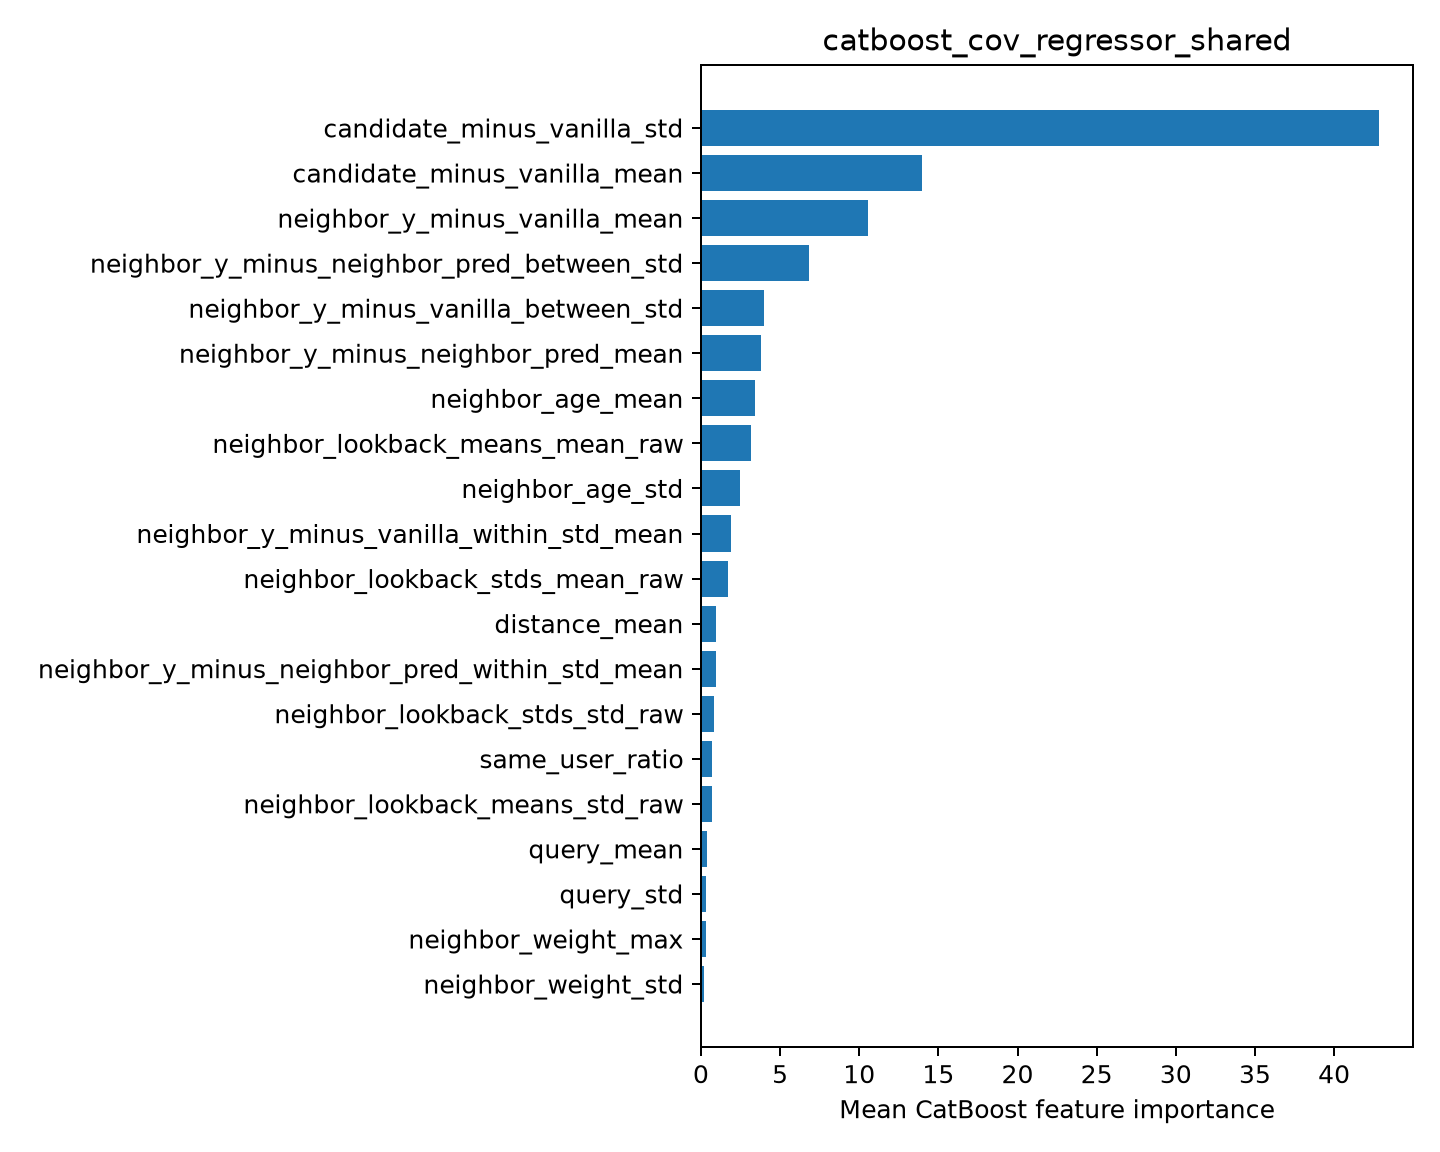

The data file committed next to this chart (first rows):
feature, importance
candidate_minus_vanilla_std, 42.84
candidate_minus_vanilla_mean, 13.95
neighbor_y_minus_vanilla_mean, 10.58
neighbor_y_minus_neighbor_pred_between_s…, 6.812
neighbor_y_minus_vanilla_between_std, 3.964
neighbor_y_minus_neighbor_pred_mean, 3.818
neighbor_age_mean, 3.415
neighbor_lookback_means_mean_raw, 3.174
neighbor_age_std, 2.467
neighbor_y_minus_vanilla_within_std_mean, 1.875
neighbor_lookback_stds_mean_raw, 1.722
distance_mean, 0.9689
neighbor_y_minus_neighbor_pred_within_st…, 0.968
neighbor_lookback_stds_std_raw, 0.8003
same_user_ratio, 0.7084
neighbor_lookback_means_std_raw, 0.672
query_mean, 0.3887
query_std, 0.3492
neighbor_weight_max, 0.3119
neighbor_weight_std, 0.2184
